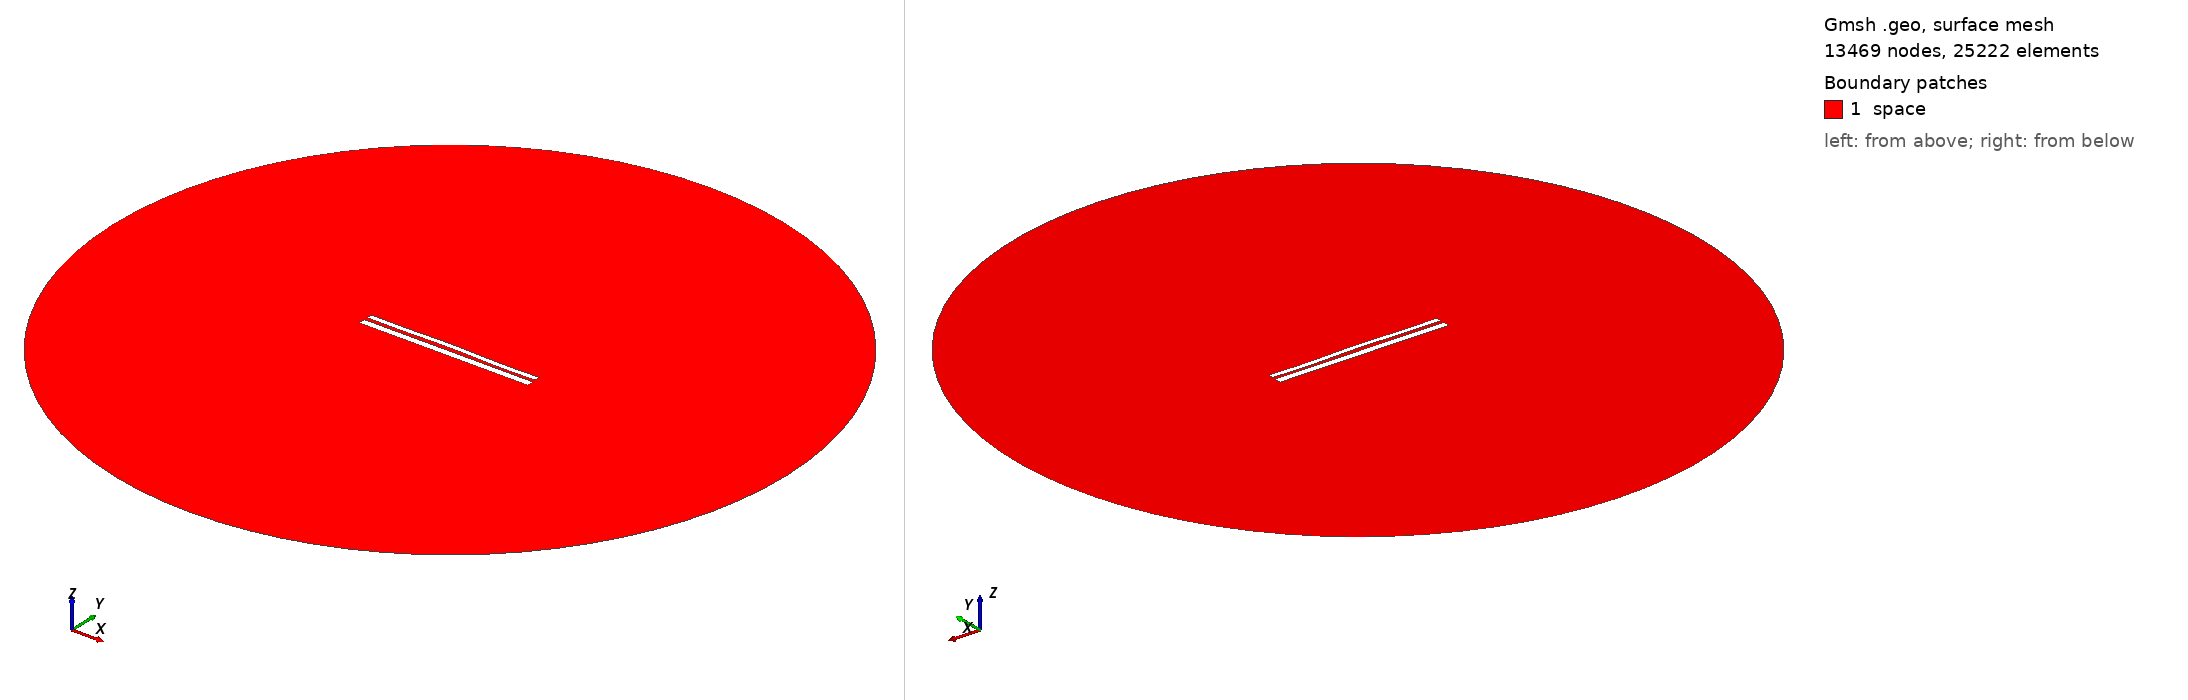

Gmsh geometry script, surface-meshed: 13469 nodes, 25222 surface elements. Boundary patches (legend numbers): 1 space. Left view from above one corner, right view from below the opposite corner. Legend entries are the model's physical surfaces. The drawing asked Gmsh for element sizes between 1% and 20% of the model's largest extent; the script's own settings can give other sizes.

=== 10116.geo (drawn) ===
//---------------------------------------
// Geometry kernel
//---------------------------------------

SetFactory("OpenCASCADE");



//---------------------------------------
// Parameters of the geometry
//---------------------------------------

// Overetch of the upper plate
overetch = 0.375;

// Distance between the plates
distance = 1.75;

// Discretization over the x axis (for the deformation)
nx = 50; 

// Length of the plate
L = 100 - overetch; 

// Number of modes
n = 4; 

// 1st mode coefficient
coeff(1) = -0.15;
beta(1) = 0.596864 * 3.1415926535 / L;

// 2nd mode coefficient
coeff(2) = 0.15;
beta(2) = 1.49418 * 3.1415926535 / L;

// 3rd mode coefficient
coeff(3) = 0.07499999999999998;
beta(3) = 2.50025 * 3.1415926535 / L;

// 4th mode coefficient
coeff(4) = -0.15;
beta(4) = 3.49999 * 3.1415926535 / L;



//---------------------------------------
// Upper plate (deformed rectangle)
//---------------------------------------

// Coordiantes of the upper plate
xmin = -50;
xmax = 50 - overetch;

// Height of the upper plate
yheight = 4 - 2 * overetch;

// Indexes of the points
UpperID[] = {};
LowerID[] = {};
LeftID[] = {};
RightID[] = {};

// Point index
p = 1;

// Horizontal edges
For i In {1:nx}
    x = xmin + (i-1)*(xmax - xmin)/(nx-1);

    y_bottom = distance / 2 + overetch;
    For j In {1:n}
        C = (Cosh(beta(j)*L) + Cos(beta(j)*L)) / (Sinh(beta(j)*L) + Sin(beta(j)*L));
        y_bottom  = y_bottom + coeff(j) * (Cosh(beta(j)*(x+50)) - Cos(beta(j)*(x+50)) - C * (Sinh(beta(j)*(x+50)) - Sin(beta(j)*(x+50))));
    EndFor

    y_top = y_bottom + yheight;

    Point(p) = {x, y_top, 0, 1.0};
    UpperID[i] = p;
    p = p + 1;

    Point(p) = {x, y_bottom, 0, 1.0};
    LowerID[i] = p;
    p = p + 1;
EndFor

// Create point lists
UpperPts[] = {}; LowerPts[] = {};
For i In {1:nx}
  UpperPts[] += {UpperID[i]};
  LowerPts[] += {LowerID[i]};
EndFor

// Build splines
Spline(1) = {UpperPts[]};
Spline(2) = {LowerPts[]};
Line(3) = {LowerPts[nx-1], UpperPts[nx-1]};
Line(4) = {LowerPts[0], UpperPts[0]};

// Build the plane surface
Curve Loop(1) = {2, 3, -1, -4};
Plane Surface(1) = {1};



//---------------------------------------
// Lower plate (rectangle)
//---------------------------------------

// Vertices
Point(1001) = {-50, -1, 0, 1.0};
Point(1002) = { 50, -1, 0, 1.0};
Point(1003) = { 50,  -5, 0, 1.0};
Point(1004) = {-50,  -5, 0, 1.0};

// Edges
Line(5) = {1001, 1002};
Line(6) = {1002, 1003};
Line(7) = {1003, 1004};
Line(8) = {1004, 1001};

// Plane surface
Line Loop(2) = {5, 6, 7, 8};
Plane Surface(2) = {2}; 



//---------------------------------------
// Outer (fictious) boundary
//---------------------------------------

// Points
Point(1005) = {0, 0, 0};       // Center
Point(1006) = {200, 0, 0};     // Start point
Point(1007) = {0, 200, 0};     // 90 degrees
Point(1008) = {-200, 0, 0};    // 180 degrees
Point(1009) = {0, -200, 0};    // 270 degrees

// Circle arcs (each needs start, center, end)
Circle(9) = {1006, 1005, 1007};
Circle(10) = {1007, 1005, 1008};
Circle(11) = {1008, 1005, 1009};
Circle(12) = {1009, 1005, 1006};

// Plane surface for the entire domain
Curve Loop(3) = {9, 10, 11, 12};
Surface(3) = {3};

// Subtract the plates from the whole domain to obtain the actual domain where we want to solve the equations
BooleanDifference{ Surface{3}; Delete; }{ Surface{1}; Surface{2}; Delete; }




//---------------------------------------
// Transfinite Lines/Curves
//---------------------------------------

// Set the number of points on the boundaries
r = 7;

// Plates
Transfinite Curve {1, 2} = 50*r Using Progression 1;
Transfinite Curve {3, 4} = 2*r Using Progression 1;
Transfinite Line {5, 7} = 50*r Using Progression 1;
Transfinite Line {6, 8} = 2*r Using Progression 1;

// Outer boundary
Transfinite Line {9, 10, 11, 12} = 20 Using Progression 1;



//---------------------------------------
// Physical groups
//---------------------------------------                

// Physical curves (boundaries)
Physical Line("force_segment", 10) = {2};
Physical Line("upper_plate", 11) = {1, 3, 4};
Physical Line("lower_plate", 12) = {5, 6, 7, 8};
Physical Line("boundary", 20) = {9, 10, 11, 12};

// Physical Surfaces
Physical Surface("space", 30) = {3};



//---------------------------------------
// 6. Generate the Mesh
//---------------------------------------

// 2D mesh generation
Mesh 2;
